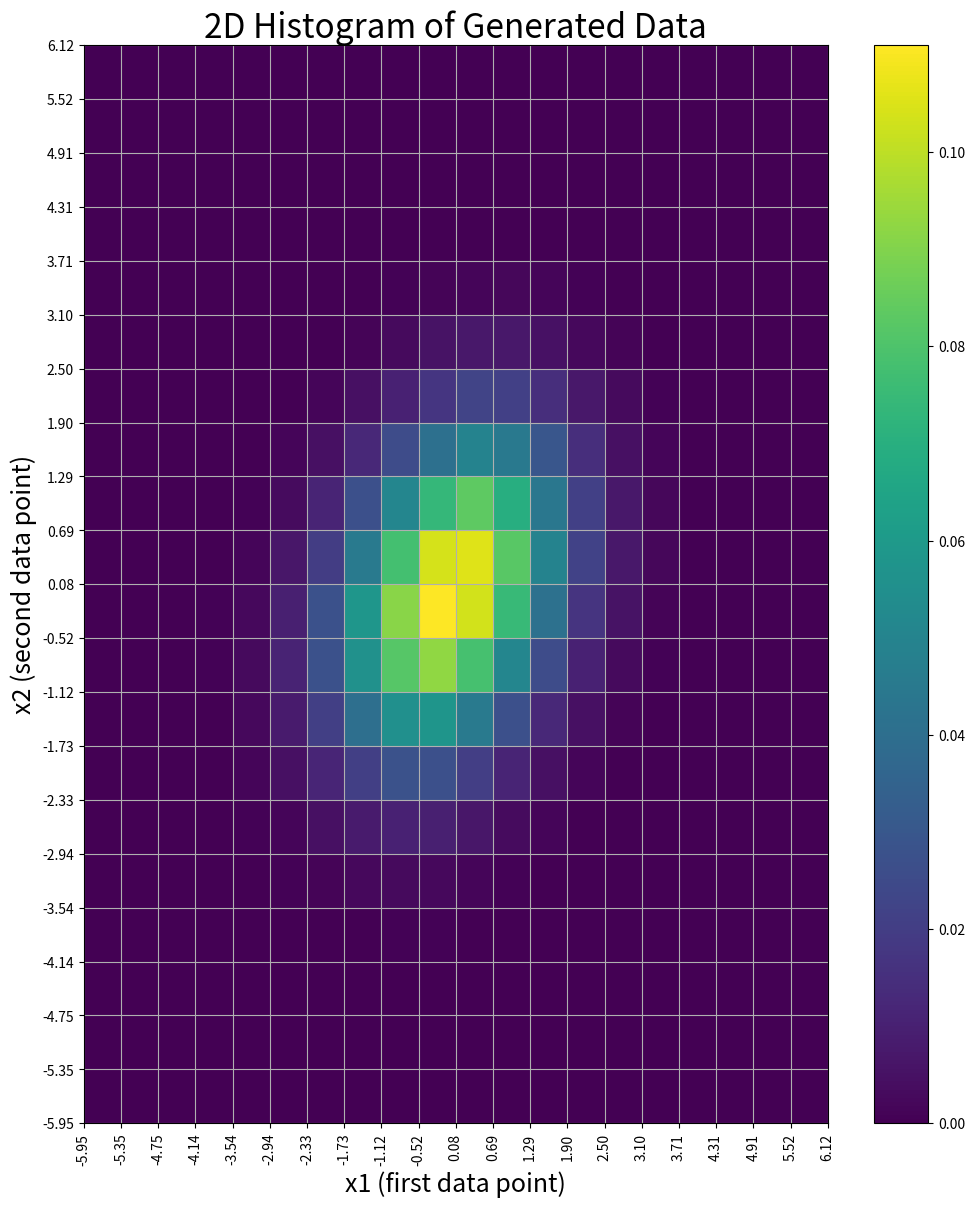
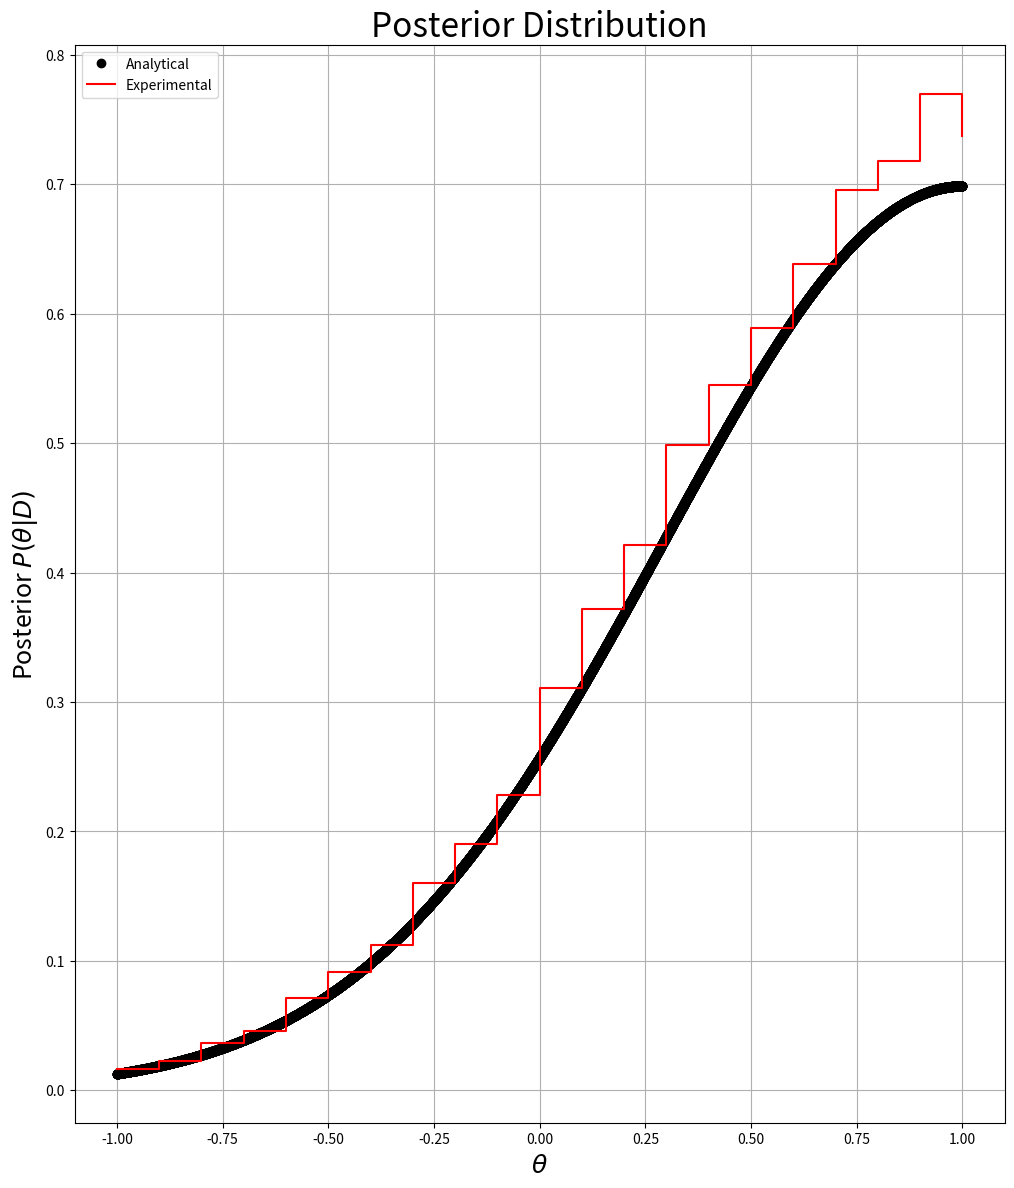

Python code for these plots, in order:
# -*- coding: utf-8 -*-
"""
Created on Mon Apr 12 23:53:57 2021

[redacted]
"""
import numpy as np
import matplotlib.pyplot as plt
from scipy.integrate import dblquad
import itertools
from collections import Counter, OrderedDict
np.random.seed(45) #sometimes the simulation is accurate, sometimes it's not..

D = [0.5, 1.5] #data given in problem 
x1,x2 = D[0],D[1]
mu_est = np.mean(D) #best guess mu 
sigma = 1 #given in problem 
ll,ul = -1,1 #lower and upper limits to plot

likelihood = lambda x1,x2: 1/(2*np.pi) * np.exp(-0.5*((x1-mu_est)**2 + (x2-mu_est)**2))

#Prior is some constant = c
c = 1/(ul-ll) #from integrating p(theta)dtheta from ll to ul and making that equal to 1. 

#evidence will be product of two integrals 

e_int = dblquad(likelihood, ll, ul, ll, ul)[0]
evidence = c**2 * e_int

#constant in the prior will cancel with the evidence 
post = lambda x1,x2: c**2 * likelihood(x1,x2) / evidence

xvals = np.linspace(ll,ul,10000) #xvalues for analytical function
post_arr = post(xvals,xvals) #plotting array for analytical post

check = dblquad(post, ll, ul, ll, ul) #check post integrates to 1
print(check)

#now do experimental method
N = 50000 #number of draws for a given mu
nbin = 20 #number of plotting bins; implicitly specifies number of mu values to use. 

mu_test = np.linspace(ll,ul, nbin+1) #test these values of mu
mu_arr = []
val_arr = []

for mu in mu_test:
    exp_vals = np.random.normal(mu, sigma, size = (N, 2))
    mu_arr.append(N*[mu]) #each output is assciated with a particular mu
    val_arr.append(exp_vals)
    
mu_arr = np.ndarray.flatten(np.array(mu_arr))

xdata = list(itertools.chain.from_iterable([x[:,0] for x in val_arr]))
ydata = list(itertools.chain.from_iterable([x[:,1] for x in val_arr]))

plt.figure(figsize = (12,14))
plt.title('2D Histogram of Generated Data', size = 24)
join = np.concatenate([xdata,ydata])
bins = np.linspace(np.min(join), np.max(join), nbin+1)
h,xedge,yedge,_ = plt.hist2d(xdata,ydata, bins=bins, density = True)
plt.xticks(bins, rotation = 90)
plt.yticks(bins)
plt.xlabel('x1 (first data point)', size = 18)
plt.ylabel('x2 (second data point)', size = 18)
plt.grid()
plt.colorbar()
plt.show()

xmask = [(xedge[i] < x1 and x1<=xedge[i+1]) for i in range(len(xedge)-1)].index(True) #find the location of the two bin edges trapping 0.5
x1_bin = xedge[xmask],xedge[xmask+1] #Find the actual two bin values trapping 0.5

ymask = [(yedge[i] < x2 and x2<=yedge[i+1]) for i in range(len(yedge)-1)].index(True) #repeat for y
x2_bin = yedge[ymask],yedge[ymask+1]

x_data_bin = np.array([x1_bin[0] < el <= x1_bin[1] for el in xdata]) #gather all the x-data in the 0.5 bin
y_data_bin = np.array([x2_bin[0] < el <= x2_bin[1] for el in ydata]) #gather all the y-data in the 1.5 bin

data_mask = x_data_bin&y_data_bin #find all data that's in both the 0.5 and 1.5 bin 
bin_mu = mu_arr[data_mask] #find all the corresponding mu values for that data

mu_dist = Counter(bin_mu) #tally up those mu values

for el in mu_test:
    if el not in list(mu_dist.keys()):
        mu_dist[el] = 0 #if a theta value in mu_test is not in counter, add it in and make it zero
        
mu_dist = OrderedDict(sorted(mu_dist.items())) #I like sorted dictionaries 
mu_norm = np.sum(list(mu_dist.values())) * (xedge[1] - xedge[0]) *evidence/c**2 #I might have specified this wrong, but it usually works OK...
#print(mu_dist)
print(mu_norm)

mu_exp_ocr = np.array(list(mu_dist.values()))/mu_norm  #normalized mu occurrence in bin 0.5,1.5

plt.figure(figsize = (12,14))
plt.title('Posterior Distribution', size = 24)
plt.plot(xvals, post_arr, marker = 'o', linestyle = '', color = 'k', label = 'Analytical')
plt.plot(mu_test, mu_exp_ocr,linestyle = '-', color = 'r', label = 'Experimental', drawstyle = 'steps-post')
plt.xlabel('$\\theta$', size = 18)
plt.ylabel('Posterior $P(\\theta | D )$', size = 18)
plt.grid()
plt.legend()
plt.show()